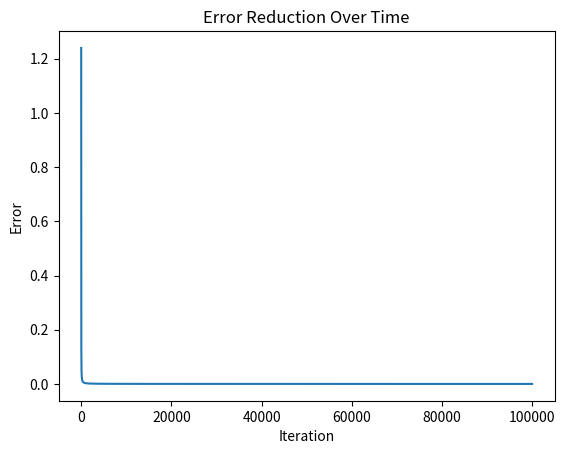

Here is the Python script that generated this plot:
import numpy as np
import matplotlib.pyplot as plt

def sigmoid(x):
    return 1 / (1 + np.exp(-x))

def sigmoid_derivative(x):
    return x * (1 - x)

error_history = []

training_inputs = np.array([[0, 0, 1],
                          [1, 1, 1],
                          [1, 0, 1],
                          [0, 1, 1]])

training_outputs = np.array([[0],
                            [1],
                            [1],
                            [0]])

# dont rly need this
np.random.seed(1)

synaptic_weights = 2 * np.random.random((3, 1)) - 1

print("Random starting synaptic weights: " + str(synaptic_weights))

for i in range(100000):
    input_layer = training_inputs
    output = sigmoid(np.dot(input_layer, synaptic_weights))

    error = training_outputs - output
    weight_adjustment = error * sigmoid_derivative(output)
    synaptic_weights += np.dot(input_layer.T, weight_adjustment)

    error_history.append(np.sum(error**2))

print("Synaptic wieghts: " + str(synaptic_weights))
print("Outputs: " + str(output))

plt.plot(error_history)
plt.xlabel('Iteration')
plt.ylabel('Error')
plt.title('Error Reduction Over Time')
plt.show()